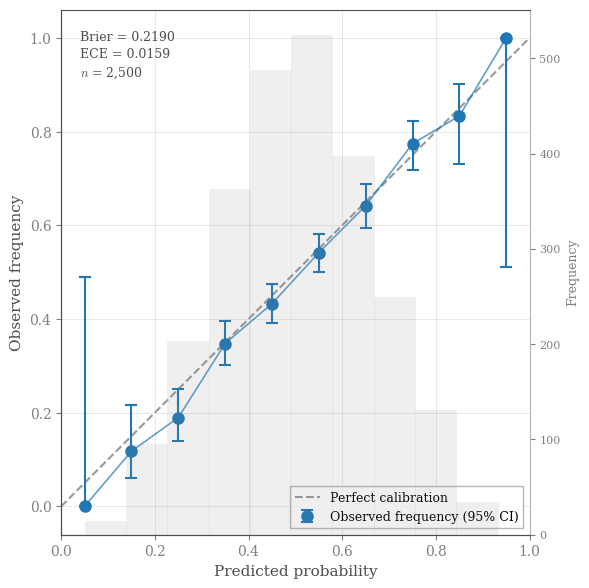

Reproduce this figure in Python. (Note: this script raises an exception after producing the figure.)
#!/usr/bin/env python3
"""
Generate Figure 2.2: Baseline calibration reliability diagram.

Shows probability calibration with 95% binomial confidence intervals.
Perfect calibration follows the diagonal line.
"""

from pathlib import Path

import matplotlib.pyplot as plt
import numpy as np

# =============================================================================
# DISSERTATION COLOR PALETTE (synchronized with main.tex / tikz_diagram_style.tex)
# =============================================================================
ACCENT_BLUE = "#1f77b4"  # RGB(31,119,180) - Primary
ACCENT_ORANGE = "#ff7f0e"  # RGB(255,127,14) - Secondary/contrast
ACCENT_GREEN = "#2ca02c"  # RGB(44,160,44) - Success
ACCENT_RED = "#d62728"  # RGB(214,39,40) - Warning
GREY_DARK = "#4d4d4d"  # grey3 = 0.3 - Axes, labels
GREY_MED = "#808080"  # grey5 = 0.5 - Secondary text
GREY_LIGHT = "#b3b3b3"  # grey7 = 0.7 - Gridlines

# Set publication-quality style (academic/serif)
plt.rcParams.update(
    {
        "figure.facecolor": "white",
        "axes.facecolor": "white",
        "savefig.facecolor": "white",
        "font.family": "serif",
        "font.serif": ["Computer Modern Roman", "Times New Roman", "DejaVu Serif"],
        "mathtext.fontset": "cm",
        "axes.labelsize": 11,
        "axes.titlesize": 12,
        "xtick.labelsize": 10,
        "ytick.labelsize": 10,
        "legend.fontsize": 9,
        "axes.linewidth": 0.8,
        "axes.edgecolor": GREY_DARK,
        "axes.labelcolor": GREY_DARK,
        "xtick.color": GREY_MED,
        "ytick.color": GREY_MED,
        "grid.color": GREY_LIGHT,
        "grid.linewidth": 0.5,
    }
)


def simulate_predictions_and_outcomes(
    n_games: int = 2500, calibration_error: float = 0.02, seed: int = 42
):
    """
    Simulate model predictions and outcomes with realistic calibration.

    Parameters match dissertation: 2500 games (roughly 10 seasons of 250 games each),
    slight miscalibration (~2%) typical for NFL models.
    """
    np.random.seed(seed)

    # Generate predicted probabilities (model forecasts)
    # Concentrated around 0.45-0.55 (close games) with some spread
    predicted_probs = np.concatenate(
        [
            np.random.beta(8, 8, size=int(n_games * 0.6)),  # Close games
            np.random.beta(10, 5, size=int(n_games * 0.2)),  # Favorites
            np.random.beta(5, 10, size=int(n_games * 0.2)),  # Underdogs
        ]
    )

    # Clip to reasonable range
    predicted_probs = np.clip(predicted_probs, 0.05, 0.95)

    # Generate outcomes with slight miscalibration
    # True probability slightly different from predicted
    true_probs = predicted_probs + np.random.normal(0, calibration_error, n_games)
    true_probs = np.clip(true_probs, 0, 1)

    # Generate actual outcomes
    outcomes = (np.random.random(n_games) < true_probs).astype(int)

    return predicted_probs, outcomes


def calculate_calibration_bins(predicted_probs: np.ndarray, outcomes: np.ndarray, n_bins: int = 10):
    """
    Calculate calibration statistics by binning predictions.

    Returns:
        bin_centers: Center of each probability bin
        observed_freqs: Observed frequency of positive outcomes in each bin
        counts: Number of predictions in each bin
        lower_ci: Lower 95% confidence interval
        upper_ci: Upper 95% confidence interval
    """
    bin_edges = np.linspace(0, 1, n_bins + 1)
    bin_centers = (bin_edges[:-1] + bin_edges[1:]) / 2

    observed_freqs = []
    counts = []
    lower_ci = []
    upper_ci = []

    for i in range(n_bins):
        # Find predictions in this bin
        mask = (predicted_probs >= bin_edges[i]) & (predicted_probs < bin_edges[i + 1])

        if i == n_bins - 1:  # Include upper edge in last bin
            mask = (predicted_probs >= bin_edges[i]) & (predicted_probs <= bin_edges[i + 1])

        bin_outcomes = outcomes[mask]
        count = len(bin_outcomes)
        counts.append(count)

        if count > 0:
            freq = bin_outcomes.mean()
            observed_freqs.append(freq)

            # Binomial confidence interval (Wilson score interval)
            # More accurate than normal approximation for proportions
            n = count
            p = freq
            z = 1.96  # 95% CI

            denominator = 1 + z**2 / n
            center = (p + z**2 / (2 * n)) / denominator
            margin = z * np.sqrt(p * (1 - p) / n + z**2 / (4 * n**2)) / denominator

            lower_ci.append(max(0, center - margin))
            upper_ci.append(min(1, center + margin))
        else:
            observed_freqs.append(np.nan)
            lower_ci.append(np.nan)
            upper_ci.append(np.nan)

    return (
        bin_centers,
        np.array(observed_freqs),
        np.array(counts),
        np.array(lower_ci),
        np.array(upper_ci),
    )


def generate_reliability_diagram(
    n_games: int = 2500, n_bins: int = 10, calibration_error: float = 0.02, seed: int = 42
):
    """Generate the reliability diagram figure with publication-quality styling."""

    # Simulate data
    predicted_probs, outcomes = simulate_predictions_and_outcomes(
        n_games=n_games, calibration_error=calibration_error, seed=seed
    )

    # Calculate calibration
    bin_centers, observed_freqs, counts, lower_ci, upper_ci = calculate_calibration_bins(
        predicted_probs, outcomes, n_bins=n_bins
    )

    # Create figure with academic proportions
    fig, ax = plt.subplots(figsize=(6, 6), dpi=300)

    # Perfect calibration diagonal
    ax.plot(
        [0, 1],
        [0, 1],
        linestyle="--",
        linewidth=1.5,
        color=GREY_MED,
        alpha=0.8,
        label="Perfect calibration",
        zorder=1,
    )

    # Observed calibration with error bars
    valid_mask = ~np.isnan(observed_freqs)

    ax.errorbar(
        bin_centers[valid_mask],
        observed_freqs[valid_mask],
        yerr=[
            observed_freqs[valid_mask] - lower_ci[valid_mask],
            upper_ci[valid_mask] - observed_freqs[valid_mask],
        ],
        fmt="o",
        markersize=8,
        color=ACCENT_BLUE,
        ecolor=ACCENT_BLUE,
        elinewidth=1.5,
        capsize=4,
        capthick=1.5,
        label="Observed frequency (95% CI)",
        zorder=3,
    )

    # Connect points
    ax.plot(
        bin_centers[valid_mask],
        observed_freqs[valid_mask],
        "-",
        color=ACCENT_BLUE,
        linewidth=1.2,
        alpha=0.7,
        zorder=2,
    )

    # Add subtle histogram showing distribution of predictions (secondary axis)
    ax2 = ax.twinx()
    ax2.hist(
        predicted_probs,
        bins=n_bins,
        alpha=0.12,
        color=GREY_MED,
        edgecolor=GREY_LIGHT,
        linewidth=0.5,
    )
    ax2.set_ylabel("Frequency", fontsize=9, color=GREY_MED)
    ax2.tick_params(axis="y", labelcolor=GREY_MED, labelsize=8)
    ax2.grid(False)
    ax2.spines["right"].set_color(GREY_LIGHT)

    # Calculate calibration metrics
    brier_score = np.mean((predicted_probs - outcomes) ** 2)

    # Expected Calibration Error (ECE)
    ece = np.nansum(
        counts[valid_mask] * np.abs(bin_centers[valid_mask] - observed_freqs[valid_mask])
    ) / np.sum(counts[valid_mask])

    # Add metrics as clean text (no box, serif font)
    metrics_text = f"Brier = {brier_score:.4f}\n" f"ECE = {ece:.4f}\n" f"$n$ = {n_games:,}"

    ax.text(
        0.04,
        0.96,
        metrics_text,
        transform=ax.transAxes,
        verticalalignment="top",
        horizontalalignment="left",
        fontsize=9,
        color=GREY_DARK,
        linespacing=1.4,
    )

    # Labels (academic style, no bold)
    ax.set_xlabel("Predicted probability")
    ax.set_ylabel("Observed frequency")

    ax.set_xlim(0, 1)
    ax.set_ylim(0, 1)
    ax.set_aspect("equal")
    ax.grid(True, alpha=0.4, linestyle="-", linewidth=0.5)

    # Legend (clean, minimal)
    ax.legend(
        loc="lower right",
        frameon=True,
        framealpha=0.95,
        edgecolor=GREY_LIGHT,
        fancybox=False,
    )

    # Spine styling
    for spine in ["top", "right"]:
        ax.spines[spine].set_visible(False)
    for spine in ["bottom", "left"]:
        ax.spines[spine].set_color(GREY_DARK)

    plt.tight_layout()

    return fig, brier_score, ece


def main():
    """Generate and save the figure."""

    print("Generating Figure 2.2: Baseline calibration diagram...")

    # Generate figure with dissertation-realistic parameters
    fig, brier, ece = generate_reliability_diagram(
        n_games=2500,  # ~10 seasons
        n_bins=10,
        calibration_error=0.02,  # Slight miscalibration typical for NFL
        seed=42,
    )

    # Save to figures directory
    output_path = (
        Path(__file__).parent.parent.parent
        / "analysis"
        / "dissertation"
        / "figures"
        / "reliability_diagram.png"
    )
    output_path.parent.mkdir(parents=True, exist_ok=True)

    fig.savefig(output_path, dpi=300, bbox_inches="tight", facecolor="white")
    print(f"✓ Saved to {output_path}")

    # Print metrics
    print("\nCalibration Metrics:")
    print(f"  Brier Score: {brier:.4f}")
    print(f"  Expected Calibration Error (ECE): {ece:.4f}")

    plt.close()
    print("\n✓ Figure 2.2 complete")


if __name__ == "__main__":
    main()
